Run: headless pygame with SDL's dummy video driver; simulated clock (each Clock.tick advances the game by its frame time, no real sleeping); random seed 0; keys injected as events and as key.get_pressed() state; no mouse input.
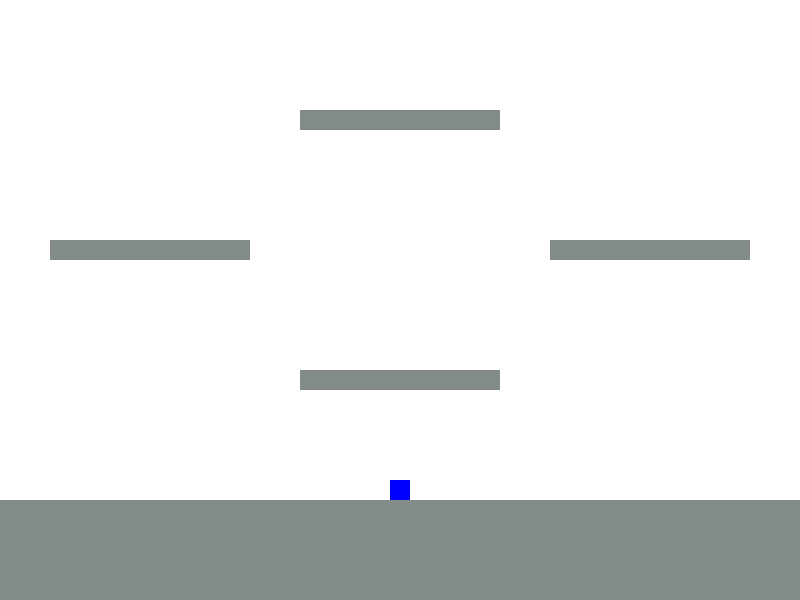
Frame 1 of 4 · flips 1–60 · no input
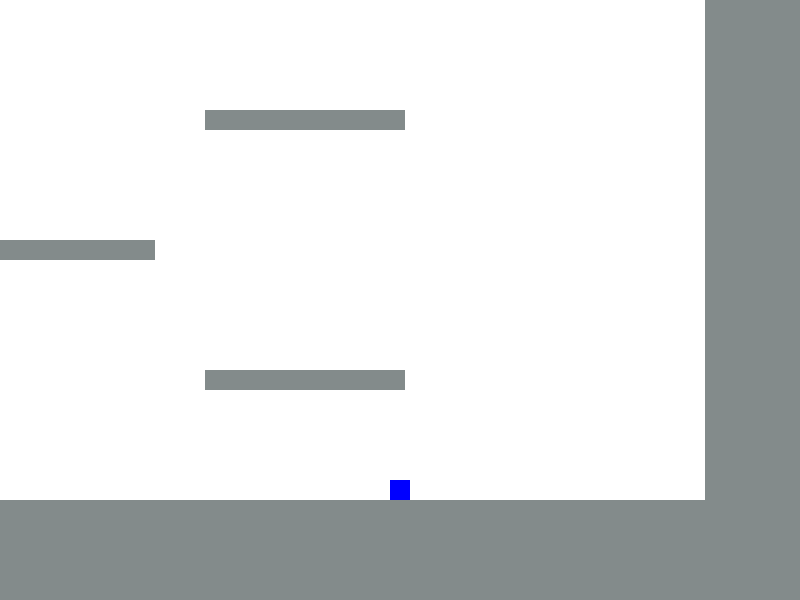
Frame 2 of 4 · flips 61–180 · tapped SPACE, RETURN · held RIGHT (→), D
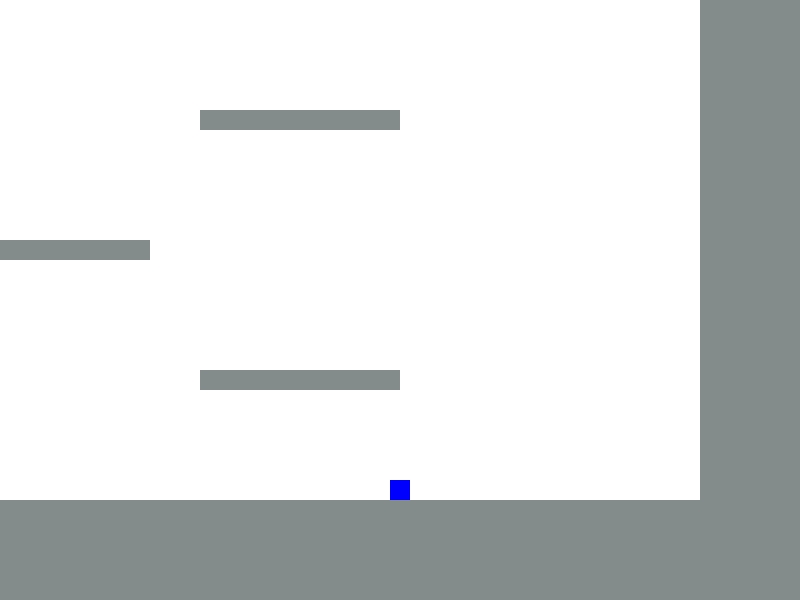
Frame 3 of 4 · flips 181–300 · held DOWN (↓), S
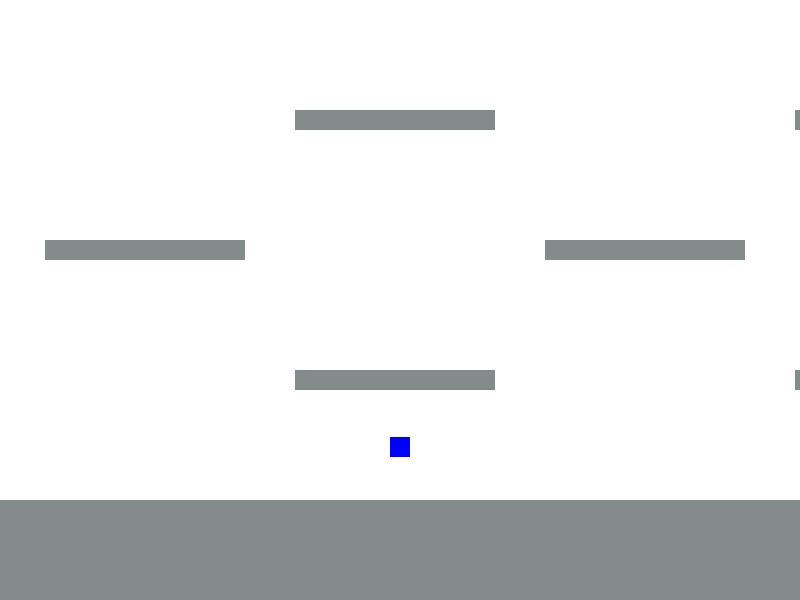
Frame 4 of 4 · flips 301–420 · held LEFT (←), A, UP (↑), W

The pygame program that drew these frames:

import pygame

pygame.init()

display_width = 800
display_height = 600

display = pygame.display.set_mode((display_width, display_height))

clock = pygame.time.Clock()

class Player:
    def __init__(self):
        self.player = pygame.Rect(-10, 560, 20, 20)
        self.x_vel = 0
        self.y_vel = 0
        self.gravity = 0.7
        self.on_ground = False

    def draw_player(self, offset):
        pygame.draw.rect(display, "blue", self.player.move(offset))

    def controls(self):
        keys_pressed = pygame.key.get_pressed()

        if keys_pressed[pygame.K_RIGHT]:
            self.x_vel = 5
        elif keys_pressed[pygame.K_LEFT]:
            self.x_vel = -5
        else:
            self.x_vel = 0

        if keys_pressed[pygame.K_UP] and self.on_ground:
            self.on_ground = False
            self.y_vel = -15

    def apply_movement(self):
        self.player.centerx += self.x_vel
        self.player.centery += self.y_vel

    def apply_gravity(self):
        self.y_vel = min(self.y_vel + self.gravity, 30)

    def platform_collision(self):
        # Horizontal Collision
        self.player.x += self.x_vel
        collided_platform_index = self.player.collidelist(platforms.platforms)
        if collided_platform_index >= 0:
            collided_platform = platforms.platforms[collided_platform_index]
            if self.x_vel > 0:
                self.player.right = collided_platform.left
                self.x_vel = 0
            elif self.x_vel < 0:
                self.player.left = collided_platform.right
                self.x_vel = 0
        self.player.x -= self.x_vel

        # Vertical Collision
        self.player.y += self.y_vel
        collided_platform_index = self.player.collidelist(platforms.platforms)
        if collided_platform_index >= 0:
            collided_platform = platforms.platforms[collided_platform_index]
            if self.y_vel > 0:
                self.player.bottom = collided_platform.top
                self.y_vel = 0
                self.on_ground = True
            elif self.y_vel < 0:
                self.player.top = collided_platform.bottom
                self.y_vel = 0
        else:
            self.on_ground = False
        self.player.y -= self.y_vel

    def update(self, offset):
        self.controls()
        self.platform_collision()
        self.draw_player(offset)
        self.apply_movement()
        self.apply_gravity()


class Platforms:
    def __init__(self):
        self.platform_data = [
            {"x": -1000, "y": 580, "width": 2000, "height": 100},
            {"x": -1000, "y": -690, "width": 2000, "height": 100},
            {"x": -1000, "y": -690, "width": 100, "height": 2000},
            {"x": -600, "y": 450, "width": 200, "height": 20},
            {"x": -350, "y": 320, "width": 200, "height": 20},
            {"x": -100, "y": 450, "width": 200, "height": 20},
            {"x": 150, "y": 320, "width": 200, "height": 20},
            {"x": 400, "y": 450, "width": 200, "height": 20},
            {"x": -600, "y": 190, "width": 200, "height": 20},
            {"x": -350, "y": 60, "width": 200, "height": 20},
            {"x": -100, "y": 190, "width": 200, "height": 20},
            {"x": 150, "y": 60, "width": 200, "height": 20},
            {"x": 400, "y": 190, "width": 200, "height": 20},
            {"x": -600, "y": -70, "width": 200, "height": 20},
            {"x": -350, "y": -200, "width": 200, "height": 20},
            {"x": -100, "y": -70, "width": 200, "height": 20},
            {"x": 150, "y": -200, "width": 200, "height": 20},
            {"x": 400, "y": -70, "width": 200, "height": 20},
            {"x": -600, "y": -330, "width": 200, "height": 20},
            {"x": -350, "y": -460, "width": 200, "height": 20},
            {"x": -100, "y": -330, "width": 200, "height": 20},
            {"x": 150, "y": -460, "width": 200, "height": 20},
            {"x": 400, "y": -330, "width": 200, "height": 20},
            {"x": 900, "y": -690, "width": 100, "height": 2000},
        ]
        self.platforms = []
        for data in self.platform_data:
            self.platforms.append(pygame.Rect(data["x"], data["y"], data["width"], data["height"]))

    def draw(self, offset):
        for platform in self.platforms:
            pygame.draw.rect(display, "azure4", platform.move(offset))


player = Player()
platforms = Platforms()

running = True

while running:
    for event in pygame.event.get():
        if event.type == pygame.QUIT:
            running = False

    display.fill("white")

    offset = pygame.math.Vector2(0, 0)

    # Horizontal Offset
    if player.player.centerx < -1000 + display_width / 2:
        offset.x = 1000
    elif player.player.centerx > 1000 - display_width / 2:
        offset.x = -200
    else:
        offset.x = display_width / 2 - player.player.centerx

    # Vertical Offset
    if player.player.centery < -690 + display_height / 2:
        offset.y = 690
    elif player.player.centery > 680 - display_height / 2:
        offset.y = -80
    else:
        offset.y = display_height / 2 - player.player.centery

    player.update(offset)

    platforms.draw(offset)

    pygame.display.flip()

    clock.tick(60)

pygame.quit()
